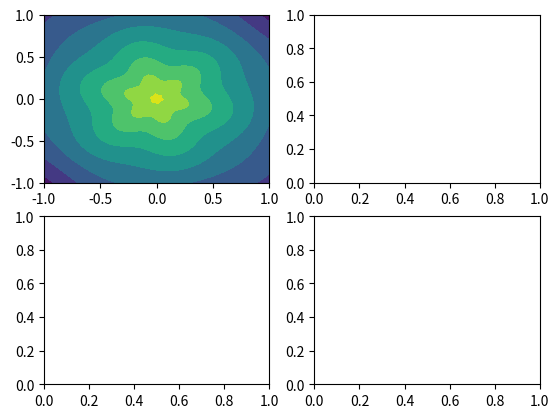

Write Python code to recreate this figure. (Note: this script raises an exception after producing the figure.)
import numpy as np
from scipy.interpolate import griddata
import matplotlib.pyplot as plt

x = np.linspace(-1,1,100)
y =  np.linspace(-1,1,100)
X, Y = np.meshgrid(x,y)

def f(x, y):
    s = np.hypot(x, y)
    phi = np.arctan2(y, x)
    tau = s + s*(1-s)/5 * np.sin(6*phi) 
    return 5*(1-tau) + tau

T = f(X, Y)
# Choose npts random point from the discrete domain of our model function
x2 = np.linspace(-1,1,400)/4
y2 =  np.linspace(-1,1,400)/4
X2, Y2 = np.meshgrid(x2,y2)

# npts = 400
# px, py = np.random.choice(x, npts), np.random.choice(y, npts)

fig, ax = plt.subplots(nrows=2, ncols=2)
# Plot the model function and the randomly selected sample points
ax[0,0].contourf(X, Y, T)
# ax[0,0].scatter(px, py, c='k', alpha=0.2, marker='.')
# ax[0,0].set_title('Sample points on f(X,Y)')

# Interpolate using three different methods and plot
for i, method in enumerate(('nearest', 'linear', 'cubic')):
    Ti = griddata((X, Y), T, (X2, Y2), method=method)
    r, c = (i+1) // 2, (i+1) % 2
    ax[r,c].contourf(X2, Y2, Ti)
    ax[r,c].set_title('method = {}'.format(method))

plt.show()
